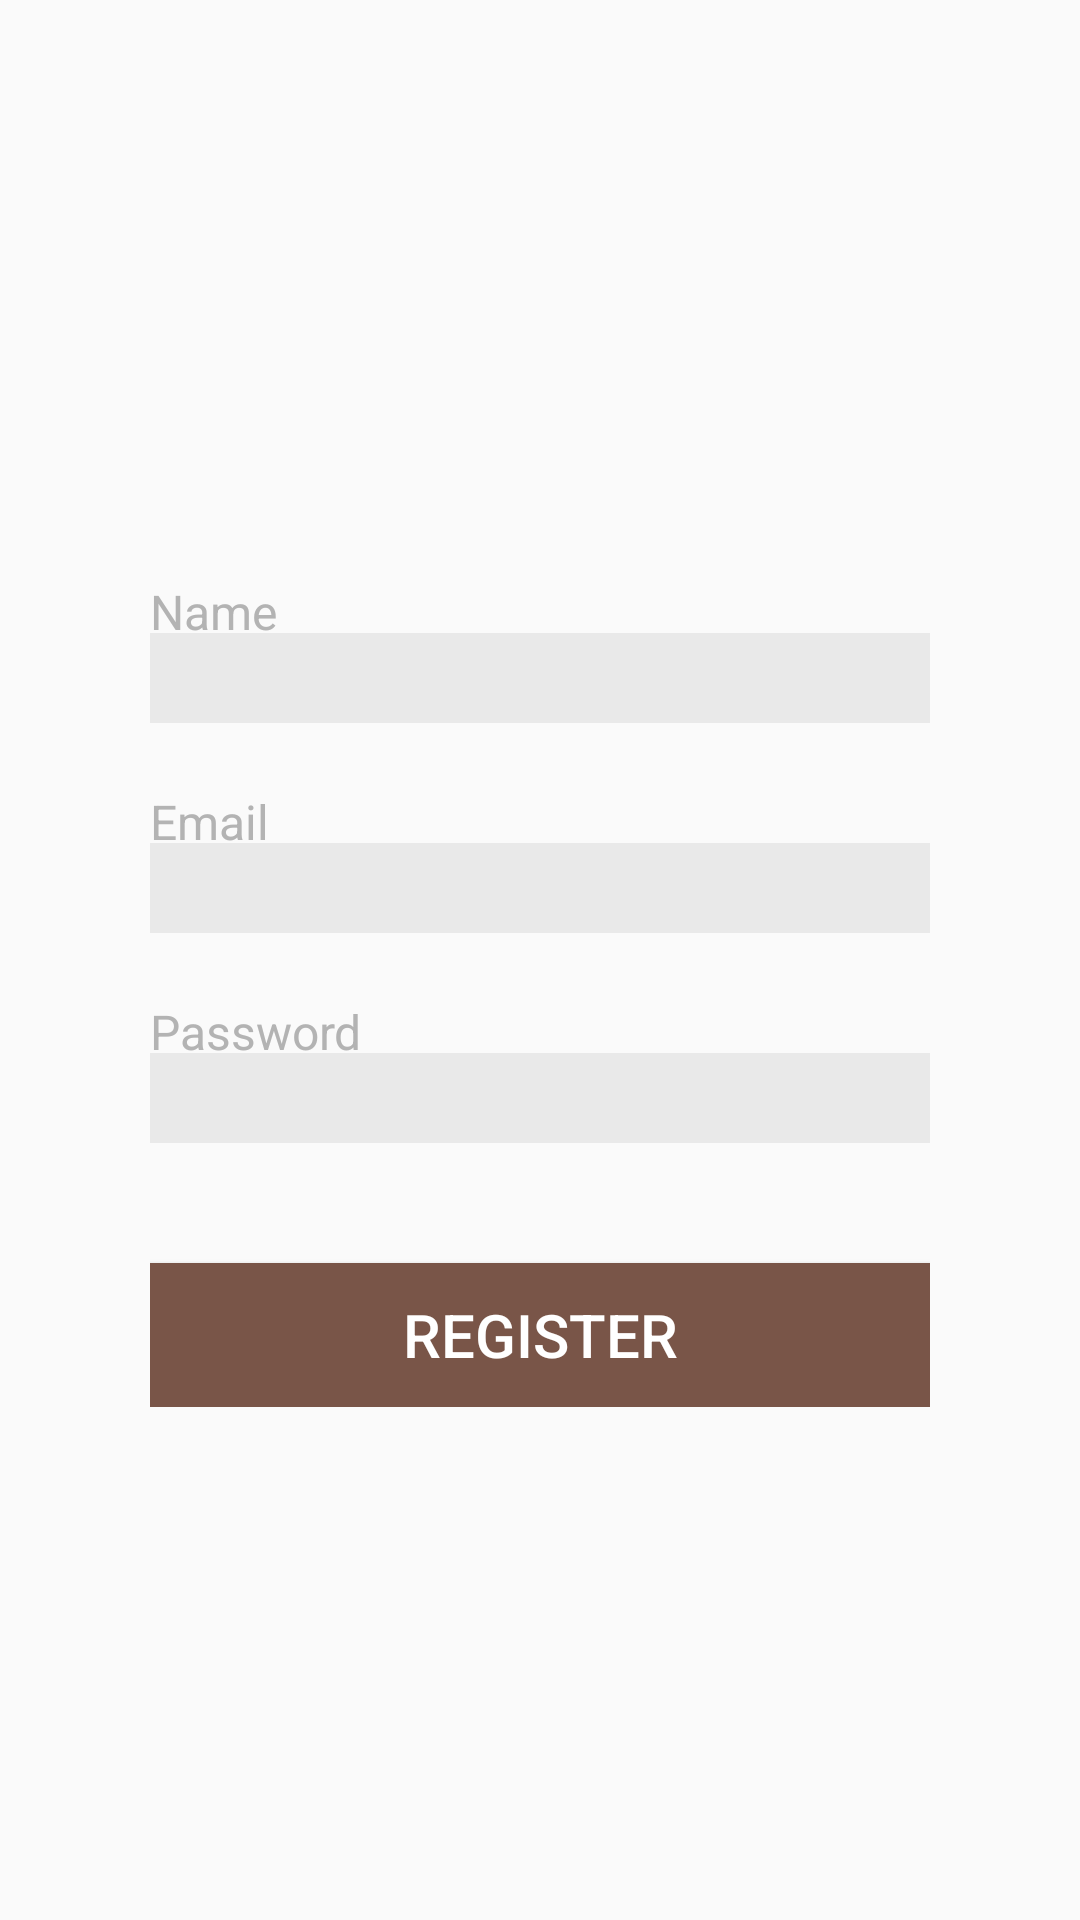

Produce the Android XML layout that renders to this screen, including the resource entries it uses.
<!-- AndroidManifest.xml: application theme AppTheme -->
<!-- res/layout/activity_register.xml -->
<?xml version="1.0" encoding="utf-8"?>
<RelativeLayout
    xmlns:android="http://schemas.android.com/apk/res/android"
    xmlns:app="http://schemas.android.com/apk/res-auto"
    xmlns:tools="http://schemas.android.com/tools"
    android:layout_width="match_parent"
    android:layout_height="match_parent"
    tools:context=".activities.Register">
    <include
        layout="@layout/register_layout"
        android:layout_width="wrap_content"
        android:layout_height="wrap_content"
        android:layout_centerVertical="true"
        android:layout_centerHorizontal="true"
        />

</RelativeLayout>
<!-- res/layout/register_layout.xml (included above) -->
<?xml version="1.0" encoding="utf-8"?>
<RelativeLayout
    xmlns:android="http://schemas.android.com/apk/res/android"
    android:layout_width="match_parent"
    android:layout_height="match_parent">

    <EditText
        android:id="@+id/et_name"
        android:textColor="#ffffff"
        android:background="#11000000"
        android:layout_width="260dp"
        android:layout_height="30dp"
        android:layout_centerHorizontal="true"
        android:layout_marginTop="40dp"
        android:ems="10"
        android:inputType="textPersonName"
        />

    <TextView
        android:id="@+id/tv_name"
        android:layout_width="wrap_content"
        android:layout_height="wrap_content"
        android:layout_alignLeft="@+id/et_name"
        android:layout_alignStart="@+id/et_name"
        android:layout_marginTop="22dp"
        android:text="Name"
        android:textColor="#FFB3B3B3"
        android:textSize="16sp" />


    <EditText
        android:id="@+id/et_reg_email"
        android:textColor="#ffffff"
        android:background="#11000000"
        android:layout_width="260dp"
        android:layout_height="30dp"
        android:layout_below="@+id/et_name"
        android:layout_centerHorizontal="true"
        android:layout_marginTop="40dp"
        android:ems="10"
        android:inputType="textEmailAddress"
        />

    <TextView
        android:id="@+id/tv_reg_email"
        android:layout_width="wrap_content"
        android:layout_height="wrap_content"
        android:layout_alignLeft="@+id/et_name"
        android:layout_alignStart="@+id/et_name"
        android:layout_below="@+id/et_name"
        android:layout_marginTop="22dp"
        android:text="Email"
        android:textColor="#FFB3B3B3"
        android:textSize="16sp"
        />



    <EditText
        android:id="@+id/et_reg_password"
        android:textColor="#ffffff"
        android:background="#11000000"
        android:layout_width="260dp"
        android:layout_height="30dp"
        android:layout_below="@+id/et_reg_email"
        android:layout_centerHorizontal="true"
        android:layout_marginTop="40dp"
        android:ems="10"
        android:inputType="textPassword"
        />

    <TextView
        android:id="@+id/tv_reg_password"
        android:layout_width="wrap_content"
        android:layout_height="wrap_content"
        android:layout_alignLeft="@+id/et_name"
        android:layout_alignStart="@+id/et_name"
        android:layout_below="@+id/et_reg_email"
        android:layout_marginTop="22dp"
        android:text="Password"
        android:textColor="#FFB3B3B3"
        android:textSize="16sp" />

    <Button
        android:id="@+id/btn_register"
        android:textColor="#ffffff"
        android:layout_width="260dp"
        android:layout_height="wrap_content"
        android:textSize="20sp"
        android:layout_below="@+id/et_reg_password"
        android:layout_centerHorizontal="true"
        android:layout_marginTop="40dp"
        android:text="Register"
        android:background="@color/colorPrimary"/>


</RelativeLayout>
<!-- resources referenced by this layout -->
<resources>
  <color name="colorPrimary">#795548</color>
  <style name="AppTheme" parent="Theme.AppCompat.Light.DarkActionBar">
          
          <item name="colorPrimary">@color/colorPrimary</item>
          <item name="colorPrimaryDark">@color/colorPrimaryDark</item>
          <item name="colorAccent">@color/colorAccent</item>
  
      </style>
  <color name="colorPrimaryDark">#5D4037</color>
  <color name="colorAccent">#FF4081</color>
</resources>
